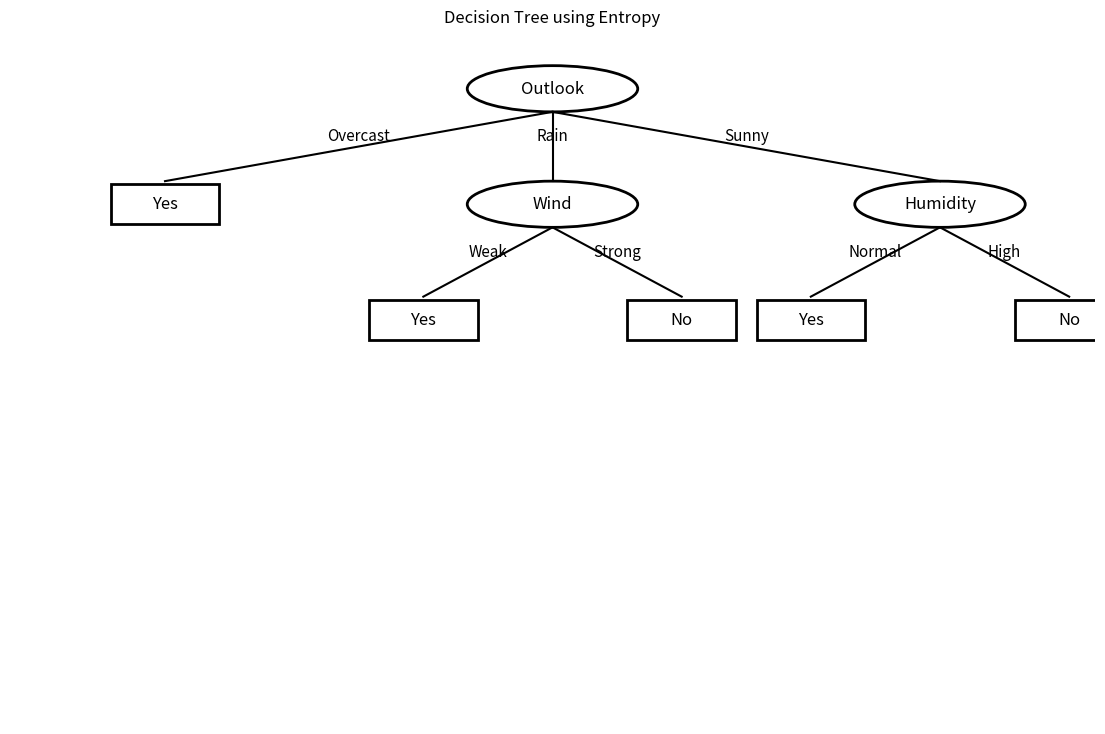

Python code for this plot:
import math
import matplotlib.pyplot as plt
from matplotlib.patches import Ellipse, Rectangle

data = [
    ["Sunny","Hot","High","Weak","No"],
    ["Sunny","Hot","High","Strong","No"],
    ["Overcast","Hot","High","Weak","Yes"],
    ["Rain","Mild","High","Weak","Yes"],
    ["Rain","Cool","Normal","Weak","Yes"],
    ["Rain","Cool","Normal","Strong","No"],
    ["Overcast","Cool","Normal","Strong","Yes"],
    ["Sunny","Mild","High","Weak","No"],
    ["Sunny","Cool","Normal","Weak","Yes"],
    ["Rain","Mild","Normal","Weak","Yes"],
    ["Sunny","Mild","Normal","Strong","Yes"],
    ["Overcast","Mild","High","Strong","Yes"],
    ["Overcast","Hot","Normal","Weak","Yes"],
    ["Rain","Mild","High","Strong","No"]
]

attributes = ["Outlook","Temperature","Humidity","Wind"]

def entropy(rows):
    total = len(rows)
    yes = sum(row[-1] == "Yes" for row in rows)
    no = total - yes
    result = 0
    if yes:
        p = yes / total
        result -= p * math.log2(p)
    if no:
        p = no / total
        result -= p * math.log2(p)
    return result

def information_gain(rows, index):
    total_entropy = entropy(rows)
    weighted_entropy = 0
    for value in set(row[index] for row in rows):
        subset = [row for row in rows if row[index] == value]
        weighted_entropy += len(subset) / len(rows) * entropy(subset)
    return total_entropy - weighted_entropy

class Node:
    def __init__(self, name, leaf=False):
        self.name = name
        self.leaf = leaf
        self.children = {}

def build_tree(rows, attrs):
    classes = [row[-1] for row in rows]
    if classes.count("Yes") == len(classes):
        return Node("Yes", True)
    if classes.count("No") == len(classes):
        return Node("No", True)
    if not attrs:
        return Node("Yes" if classes.count("Yes") >= classes.count("No") else "No", True)

    gains = [(attr, i, information_gain(rows, i)) for i, attr in enumerate(attrs)]
    best_attr, best_index, best_gain = max(gains, key=lambda x: x[2])
    print(best_attr, "=", round(best_gain, 4))

    tree = Node(best_attr)
    remaining = [a for a in attrs if a != best_attr]

    for value in set(row[best_index] for row in rows):
        subset = [row for row in rows if row[best_index] == value]
        new_rows = [row[:best_index] + row[best_index + 1:] for row in subset]
        tree.children[value] = build_tree(new_rows, remaining)

    return tree

root = build_tree(data, attributes)

fig, ax = plt.subplots(figsize=(14, 9))
ax.set_xlim(0, 14)
ax.set_ylim(0, 12)
ax.axis("off")

def draw_tree(node, x, y, width):
    if node.leaf:
        shape = Rectangle((x - 0.7, y - 0.35), 1.4, 0.7, facecolor="white", edgecolor="black", linewidth=2)
        ax.add_patch(shape)
        ax.text(x, y, node.name, ha="center", va="center", fontsize=12)
        return

    shape = Ellipse((x, y), width=2.2, height=0.8, facecolor="white", edgecolor="black", linewidth=2)
    ax.add_patch(shape)
    ax.text(x, y, node.name, ha="center", va="center", fontsize=12)

    children = list(node.children.items())
    count = len(children)
    positions = [x] if count == 1 else [x - width / 2 + i * width / (count - 1) for i in range(count)]
    child_y = y - 2

    for i, (value, child) in enumerate(children):
        child_x = positions[i]
        ax.plot([x, child_x], [y - 0.4, child_y + 0.4], "k-")
        ax.text((x + child_x) / 2, (y + child_y) / 2 + 0.1, value, ha="center", fontsize=11)
        draw_tree(child, child_x, child_y, width / max(count, 2))

draw_tree(root, 7, 11, 10)
plt.title("Decision Tree using Entropy")
plt.show()
